6-way image classification set "Fusar-classification" from GitHub (lokesh2503/Fusar-classification); label vocabulary: combined ship, dredger, passenger ship, tanker, tug, unspecified ship type.

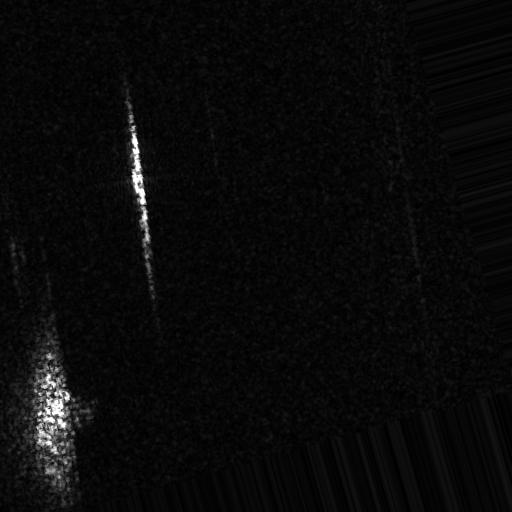
Label: unspecified ship type

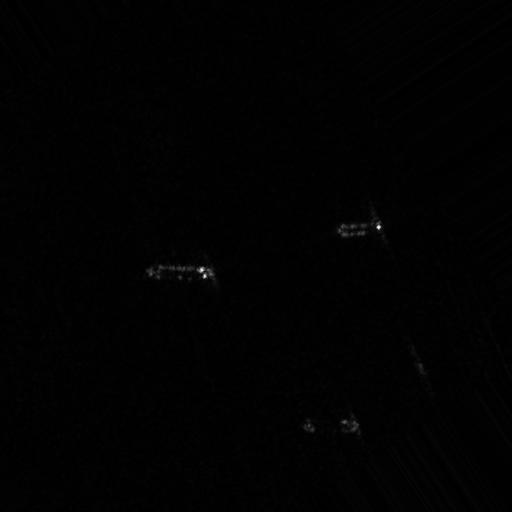
Label: tug

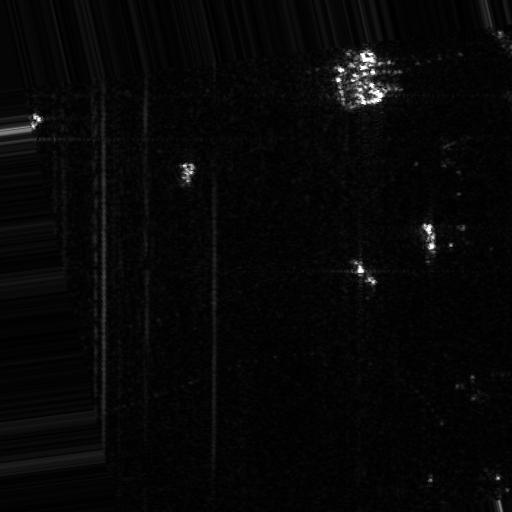
Label: dredger

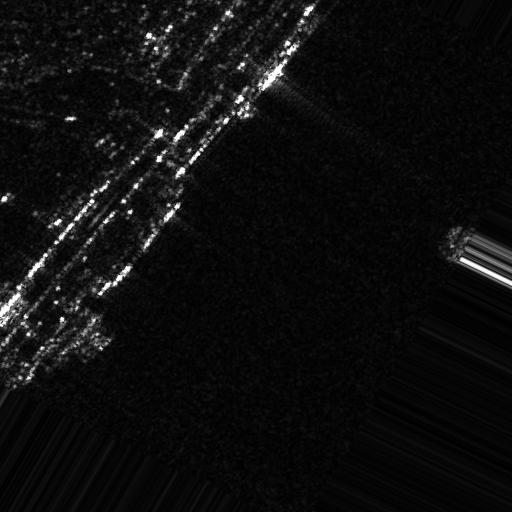
Label: combined ship

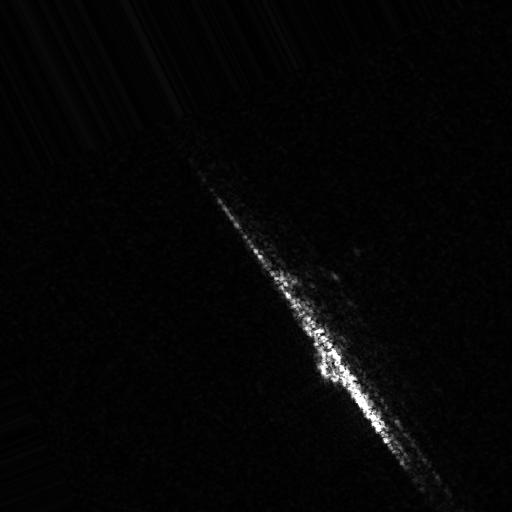
Label: tanker

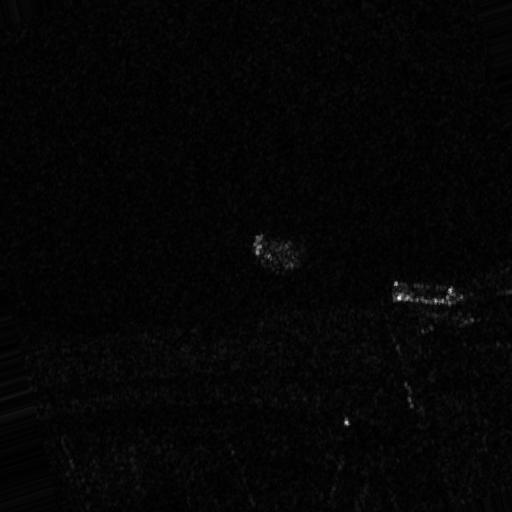
Label: passenger ship
